Run: headless pygame with SDL's dummy video driver; simulated clock (each Clock.tick advances the game by its frame time, no real sleeping); random seed 0; keys injected as events and as key.get_pressed() state; mouse plan: one left click at the window centre at the start of phase 2, then a move to the lower-right quarter at the start of phase 3.
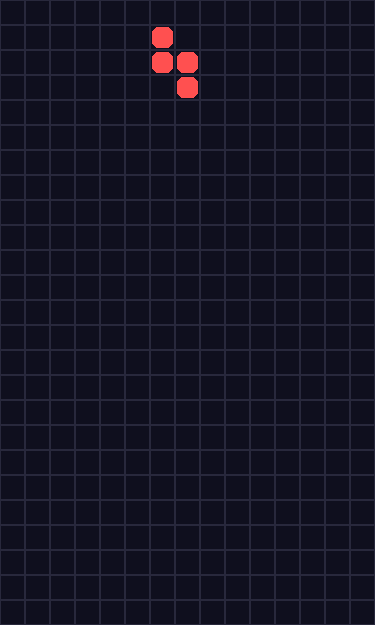
Frame 1 of 4 · flips 1–60 · no input
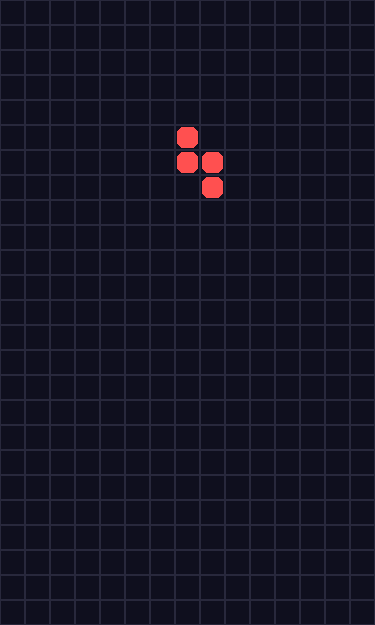
Frame 2 of 4 · flips 61–180 · clicked the window centre · tapped SPACE, RETURN · held RIGHT (→), D
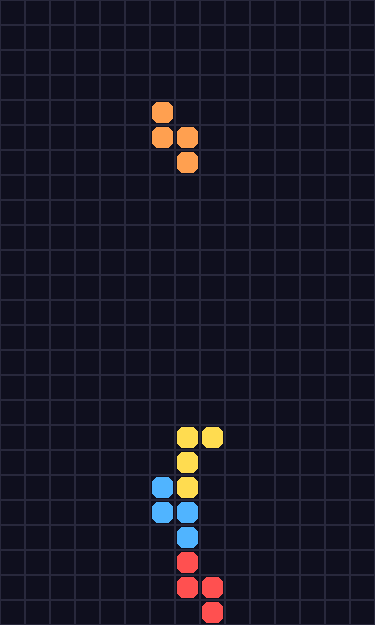
Frame 3 of 4 · flips 181–300 · moved the mouse to the lower-right quarter · held DOWN (↓), S
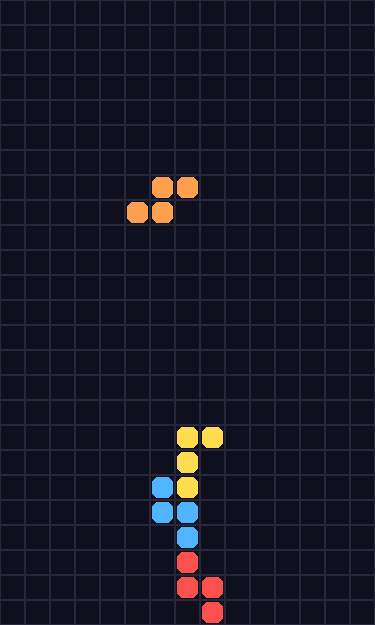
Frame 4 of 4 · flips 301–420 · held LEFT (←), A, UP (↑), W

The pygame program that drew these frames:

import pygame
from copy import deepcopy
from random import choice

# ================= CONFIG =================
W, H = 15, 25

# A5-подібне вертикальне вікно (пропорція як лист)
TILE = 25
GAME_RES = (W * TILE, H * TILE)

FPS = 60

pygame.init()

# ================= COLORS =================
BG_COLOR = (15, 15, 30)
GRID_COLOR = (40, 40, 60)

COLORS = [
    (255, 80, 80),
    (80, 255, 120),
    (80, 180, 255),
    (255, 220, 80),
    (255, 120, 255),
    (120, 255, 255),
    (255, 160, 80),
]

# ================= FIGURES =================
FIGURES_POS = [
    [(-1, 0), (-2, 0), (0, 0), (1, 0)],
    [(0, -1), (-1, -1), (-1, 0), (0, 0)],
    [(-1, 0), (-1, 1), (0, 0), (0, -1)],
    [(0, 0), (-1, 0), (0, 1), (-1, -1)],
    [(0, 0), (0, -1), (0, 1), (1, -1)],
    [(0, 0), (0, -1), (0, 1), (-1, 0)]
]

FIGURES = [
    [pygame.Rect(x + W // 2, y + 1, 1, 1) for x, y in f]
    for f in FIGURES_POS
]


class Tetris:

    def __init__(self):
        self.sc = pygame.display.set_mode(GAME_RES)
        pygame.display.set_caption("TETRIS")

        self.clock = pygame.time.Clock()
        self.font = pygame.font.SysFont("Arial", 40, bold=True)

        self.reset_game()

    def reset_game(self):
        self.field = [[0 for _ in range(W)] for _ in range(H)]

        self.figure = deepcopy(choice(FIGURES))
        self.next_figure = deepcopy(choice(FIGURES))

        self.color = choice(COLORS)
        self.next_color = choice(COLORS)

        self.dx = 0
        self.anim_count = 0
        self.anim_limit = 2000
        self.anim_speed = 60

        self.rotate_check = False
        self.fast_drop = False

        self.game_over = False
        self.paused = False

        self.words = ["BOOM!", "COOL!", "GOOD!", "GREAT!", "WOW!", "NICE!", "SUPER!"]
        self.effects = []

    def check_borders(self, i):
        if self.figure[i].x < 0 or self.figure[i].x > W - 1:
            return False
        if self.figure[i].y > H - 1:
            return False
        if self.field[self.figure[i].y][self.figure[i].x]:
            return False
        return True

    def control(self):
        for event in pygame.event.get():

            if event.type == pygame.QUIT:
                pygame.quit()
                exit()

            if event.type == pygame.KEYDOWN:

                if event.key == pygame.K_ESCAPE:
                    pygame.quit()
                    exit()

                if event.key == pygame.K_p:
                    self.paused = not self.paused

                if not self.game_over and not self.paused:

                    if event.key == pygame.K_LEFT:
                        self.dx = -1
                    elif event.key == pygame.K_RIGHT:
                        self.dx = 1
                    elif event.key == pygame.K_UP:
                        self.rotate_check = True
                    elif event.key == pygame.K_DOWN:
                        self.fast_drop = True

            if event.type == pygame.KEYUP:
                if event.key == pygame.K_DOWN:
                    self.fast_drop = False

            if event.type == pygame.MOUSEBUTTONDOWN:
                if self.game_over and event.button == 1:
                    if hasattr(self, "restart_rect") and self.restart_rect.collidepoint(event.pos):
                        self.reset_game()

    def move_x(self):
        old = deepcopy(self.figure)

        for i in range(4):
            self.figure[i].x += self.dx
            if not self.check_borders(i):
                self.figure = old
                break

        self.dx = 0

    def move_y(self):
        self.anim_count = 0
        old = deepcopy(self.figure)

        for i in range(4):
            self.figure[i].y += 1

            if not self.check_borders(i):

                for j in range(4):
                    self.field[old[j].y][old[j].x] = self.color

                self.figure = self.next_figure
                self.next_figure = deepcopy(choice(FIGURES))

                self.color = self.next_color
                self.next_color = choice(COLORS)
                break

    def rotate(self):
        center = self.figure[0]
        old = deepcopy(self.figure)

        for i in range(4):
            x = self.figure[i].y - center.y
            y = self.figure[i].x - center.x

            self.figure[i].x = center.x - x
            self.figure[i].y = center.y + y

            if not self.check_borders(i):
                self.figure = old
                break

    def check_lines(self):
        line = H - 1
        lines = 0

        for row in range(H - 1, -1, -1):
            count = 0

            for i in range(W):
                if self.field[row][i]:
                    count += 1
                self.field[line][i] = self.field[row][i]

            if count < W:
                line -= 1
            else:
                lines += 1

        if lines > 0:
            self.effects.append({
                "text": choice(self.words),
                "timer": 40
            })

    def draw_block(self, x, y, color):
        rect = pygame.Rect(x * TILE + 2, y * TILE + 2, TILE - 4, TILE - 4)
        pygame.draw.rect(self.sc, color, rect, border_radius=6)

    def draw_effects(self):
        for effect in self.effects[:]:
            surf = self.font.render(effect["text"], True, (255, 255, 255))
            rect = surf.get_rect(center=(GAME_RES[0] // 2, GAME_RES[1] // 2))

            self.sc.blit(surf, rect)

            effect["timer"] -= 1
            if effect["timer"] <= 0:
                self.effects.remove(effect)

        if len(self.effects) > 5:
            self.effects.pop(0)

    def draw_restart_button(self):
        self.restart_rect = pygame.Rect(
            GAME_RES[0] // 2 - 120,
            GAME_RES[1] // 2 + 30,
            240,
            60
        )

        pygame.draw.rect(self.sc, (60, 60, 90), self.restart_rect, border_radius=10)

        text = self.font.render("RESTART", True, (255, 255, 255))
        self.sc.blit(text, (self.restart_rect.x + 40, self.restart_rect.y + 10))
    def run(self):

        while True:
            self.sc.fill(BG_COLOR)
            self.control()

            if self.game_over:
                overlay = pygame.Surface(GAME_RES)
                overlay.set_alpha(200)
                overlay.fill((0, 0, 0))
                self.sc.blit(overlay, (0, 0))

                t1 = self.font.render("GAME OVER", True, (255, 60, 60))
                self.sc.blit(t1, (GAME_RES[0] // 2 - t1.get_width() // 2, GAME_RES[1] // 2 - 140))

                # ✅ кнопка має малюватись ДО flip
                self.draw_restart_button()

                pygame.display.flip()
                self.clock.tick(FPS)
                continue

            if self.paused:
                t = self.font.render("PAUSED", True, (255, 255, 255))
                self.sc.blit(t, (GAME_RES[0]//2 - 80, GAME_RES[1]//2))

                pygame.display.flip()
                self.clock.tick(FPS)
                continue

            self.anim_count += self.anim_speed

            if self.dx:
                self.move_x()

            speed = 80 if self.fast_drop else self.anim_limit

            if self.anim_count > speed:
                self.move_y()

            if self.rotate_check:
                self.rotate()
                self.rotate_check = False

            self.check_lines()

            for i in range(W):
                if self.field[0][i]:
                    self.game_over = True

            for x in range(W):
                for y in range(H):
                    pygame.draw.rect(
                        self.sc, GRID_COLOR,
                        (x * TILE, y * TILE, TILE, TILE), 1
                    )

            for y, row in enumerate(self.field):
                for x, c in enumerate(row):
                    if c:
                        self.draw_block(x, y, c)

            for i in range(4):
                self.draw_block(self.figure[i].x, self.figure[i].y, self.color)

            self.draw_effects()

            pygame.display.flip()
            self.clock.tick(FPS)


def main():
    Tetris().run()


if __name__ == "__main__":
    main()
